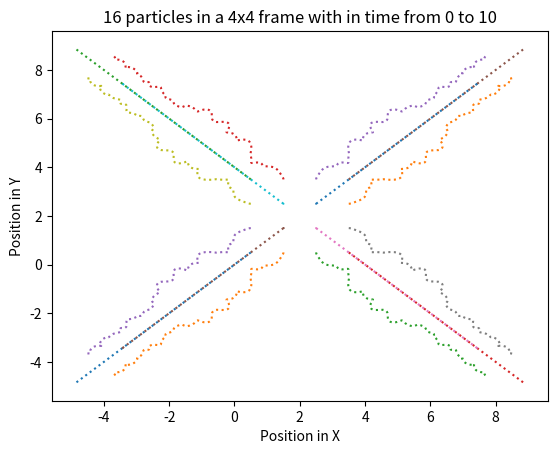
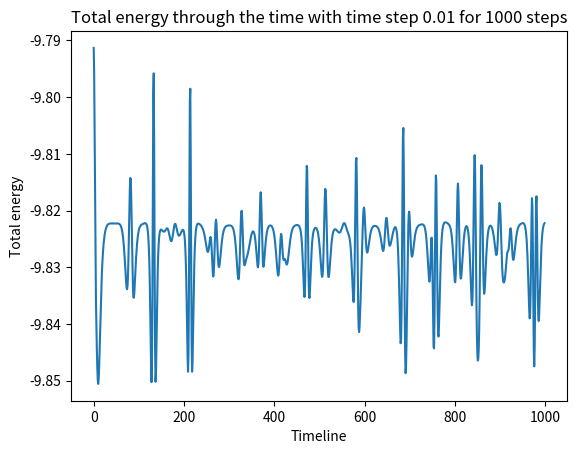

Source code (Python) for these figures, in order:
# -*- coding: utf-8 -*-
"""
Created on Tue Oct 16 20:39:51 2018

[redacted]
"""
#import moduleds
import numpy as np
import matplotlib.pyplot as plt

#Set constants
sigma = 1
epsilon = 1
N=16
Lx=4
Ly=4

#set the initial conditions
dx=Lx/np.sqrt(N)
dy=Ly/np.sqrt(N)
x_grid=np.arange(dx/2,Lx,dx)
y_grid=np.arange(dy/2,Ly,dy)
xx_grid,yy_grid = np.meshgrid(x_grid,y_grid)
x_ini=xx_grid.flatten()
y_ini=yy_grid.flatten()
vx_ini = np.zeros(N)
vy_ini = np.zeros(N)

#Set timing step
t1 = 0
dt = 0.01
n = 1000
t2 = t1 + n*dt
tpoints = np.arange(t1,t2,dt)

#define potential function and other relative funcs
def Vp(r):
    return 4*epsilon*(-12*sigma**12/r**13+6*sigma**6/r**7)
def V(r):
    return 4*epsilon*((sigma/r)**12-(sigma/r)**6)

#define the processing method
def f(r,t):
    x = r[0,:]
    y = r[1,:]
    r0 = np.zeros([N,N])
    for i in range(N):
        for j in range(N):
            r0[i][j] = np.sqrt((x[i]-x[j])**2+(y[i]-y[j])**2)   
    fx = np.zeros(N)
    fy = np.zeros(N)
    for i in range(N):
        for j in [m for m in range(N) if m!= i]:
            fx[i] += -Vp(r0[i][j])*(x[i]-x[j])/r0[i][j]
            fy[i] += -Vp(r0[i][j])*(y[i]-y[j])/r0[i][j]
    return np.array([fx,fy],float)


r = np.array([x_ini,y_ini])
v = np.array([vx_ini,vy_ini])

#define the processing method
vhalf = v + 0.5*dt*f(r,0)
xt = np.zeros([N,n])
yt = np.zeros([N,n])
vxt = np.zeros([N,n])
vyt = np.zeros([N,n])
Ek = np.zeros(n)
Ep = np.zeros(n)

#process through all 16 particles
for i in range(n):
    t = tpoints[i]
    xt[:,i] = r[0,:]
    yt[:,i] = r[1,:]
    vxt[:,i] = v[0,:]
    vyt[:,i] = v[1,:]
    for p in range(N):
        Ek[i] += 0.5*(vxt[p][i]**2+vyt[p][i]**2)  
        for q in [m for m in range(N) if m!= p]:
            Ep[i] += 0.5*V(np.sqrt((xt[p][i]-xt[q][i])**2+(yt[p][i]-yt[q][i])**2))
    r += vhalf*dt
    k = dt*f(r,t+dt)
    v = vhalf + 0.5*k
    vhalf += k

#output the plot
plt.figure(1)
for i in range(N):
    plt.plot(xt[i,:],yt[i,:],':',markersize=1)
plt.xlabel('Position in X')
plt.ylabel('Position in Y')
plt.title('16 particles in a 4x4 frame with in time from 0 to 10')
plt.show()
plt.figure(2)
plt.plot(Ep+Ek)
plt.xlabel('Timeline')
plt.ylabel('Total energy')
plt.title('Total energy through the time with time step 0.01 for 1000 steps')
plt.show()
